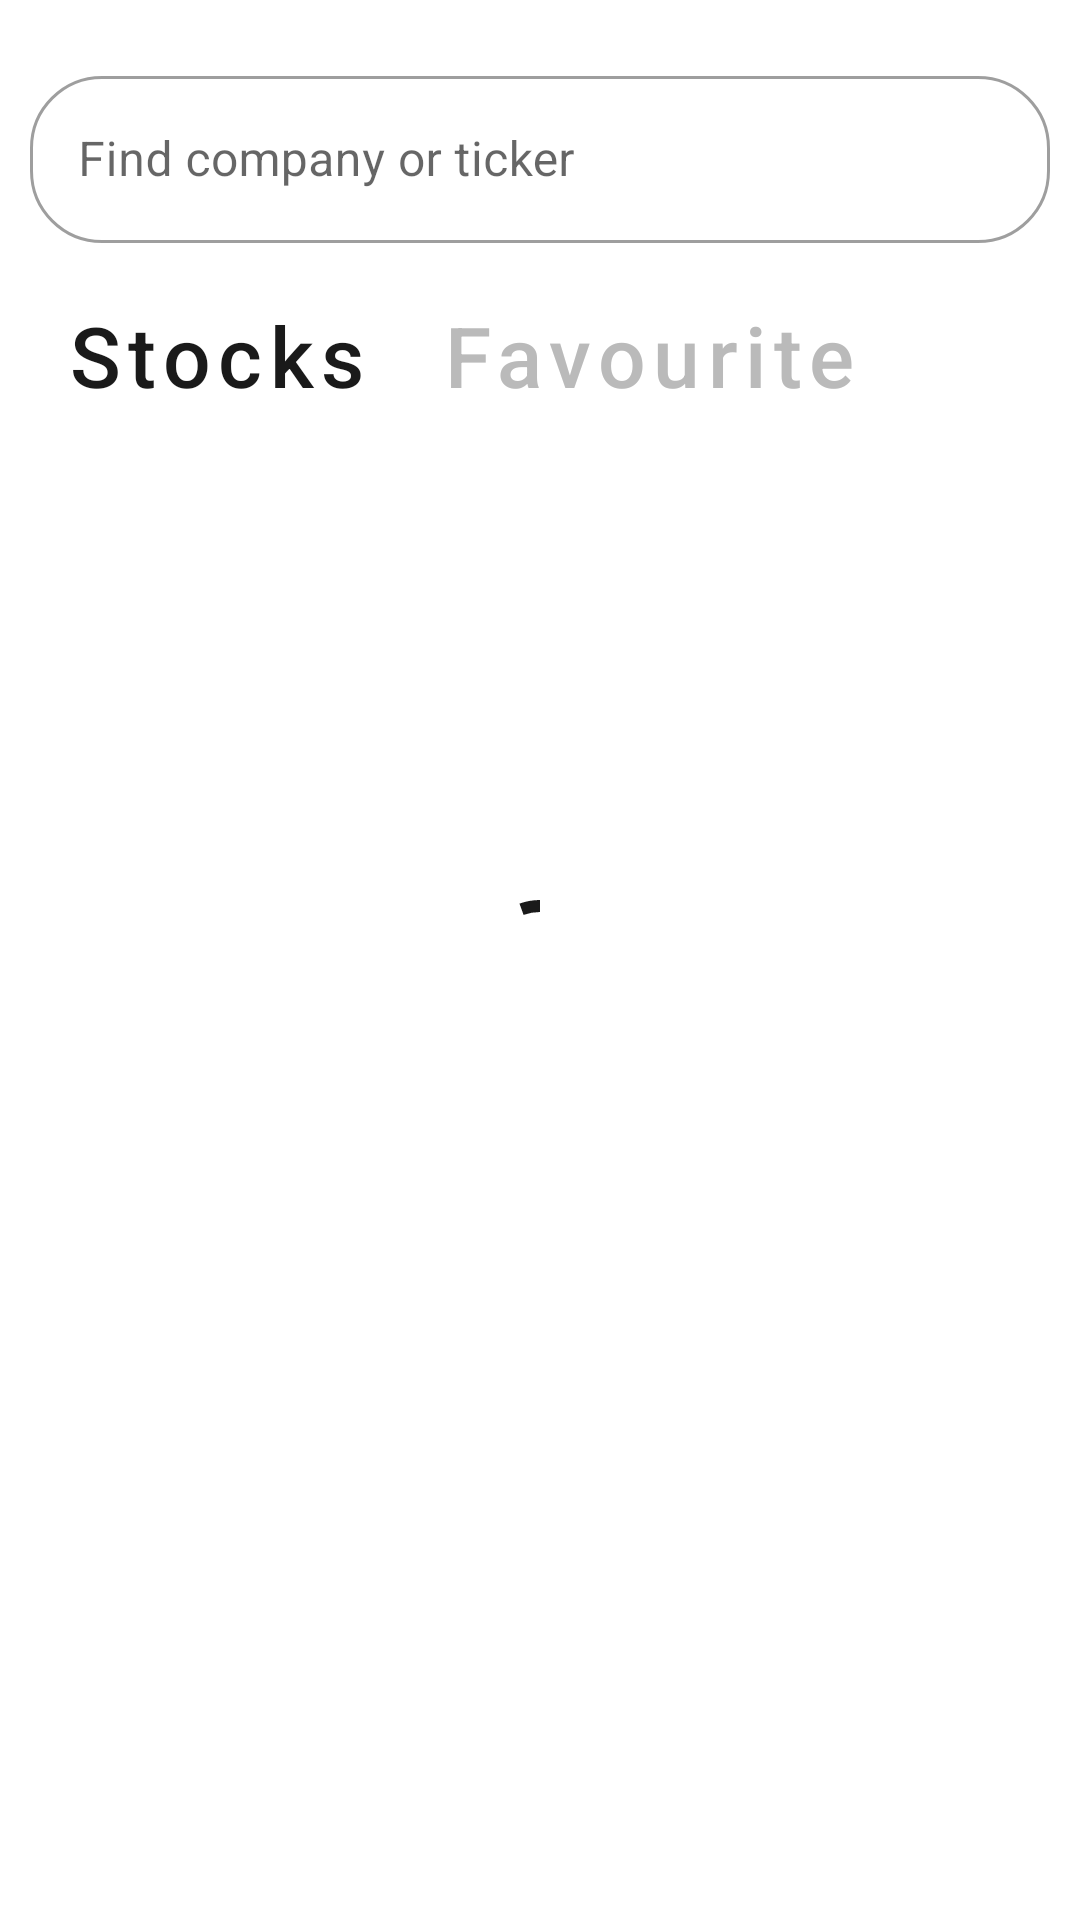

The Android layout XML behind this screen, and the referenced resources:
<!-- AndroidManifest.xml: application theme AppTheme -->
<!-- res/layout/fragment_stocks.xml -->
<?xml version="1.0" encoding="utf-8"?>
<androidx.coordinatorlayout.widget.CoordinatorLayout xmlns:android="http://schemas.android.com/apk/res/android"
                                                     android:layout_width="match_parent"
                                                     android:layout_height="match_parent"
                                                     xmlns:tools="http://schemas.android.com/tools"
                                                     xmlns:app="http://schemas.android.com/apk/res-auto"
                                                     android:orientation="vertical"
                                                     tools:context=".ui.stocks.StocksFragment">

    <com.google.android.material.appbar.AppBarLayout
            android:id="@+id/stocks_frag_app_bar_layout"
            android:layout_width="match_parent"
            android:layout_height="wrap_content"
            style="@style/Widget.MaterialComponents.Toolbar.Surface"
            app:liftOnScroll="true">

        <com.google.android.material.appbar.MaterialToolbar
                android:id="@+id/stocks_frag_toolbar"
                android:layout_width="match_parent"
                android:layout_height="wrap_content"
                app:layout_scrollFlags="scroll|enterAlways|snap"
                style="@style/Widget.MaterialComponents.Toolbar.Surface"
                app:contentInsetStart="0dp">

            <include layout="@layout/edit_text_search"/>

        </com.google.android.material.appbar.MaterialToolbar>

        <com.google.android.material.tabs.TabLayout
                android:id="@+id/stocks_frag_tab_layout"
                android:layout_width="wrap_content"
                android:layout_height="@dimen/stocks_frag_app_tabs_height"
                style="@style/StocksFragment.TabLayout"
                android:layout_marginStart="10dp"
                android:layout_marginBottom="5dp">

            <com.google.android.material.tabs.TabItem
                    android:layout_width="wrap_content"
                    android:layout_height="wrap_content"
                    android:text="@string/stocks"/>

            <com.google.android.material.tabs.TabItem
                    android:layout_width="wrap_content"
                    android:layout_height="wrap_content"
                    android:text="@string/favourite"/>

        </com.google.android.material.tabs.TabLayout>

    </com.google.android.material.appbar.AppBarLayout>

    <com.google.android.material.progressindicator.CircularProgressIndicator
            android:id="@+id/all_stocks_frag_progress_indicator"
            android:layout_width="wrap_content"
            android:layout_height="wrap_content"
            android:layout_gravity="center"
            android:indeterminate="true"/>

    <androidx.viewpager2.widget.ViewPager2
            android:id="@+id/stocks_frag_pager"
            android:layout_width="match_parent"
            android:layout_height="match_parent"
            android:layout_marginTop="@dimen/stocks_frag_app_tabs_height"/>

</androidx.coordinatorlayout.widget.CoordinatorLayout>
<!-- res/layout/edit_text_search.xml (included above) -->
<?xml version="1.0" encoding="utf-8"?>
<FrameLayout xmlns:android="http://schemas.android.com/apk/res/android"
             xmlns:app="http://schemas.android.com/apk/res-auto"
             android:layout_width="match_parent"
             android:layout_height="wrap_content">

    <com.google.android.material.textfield.TextInputLayout
            android:id="@+id/search_text_field_layout"
            android:layout_width="match_parent"
            android:layout_height="wrap_content"
            android:hint="@string/find_company_or_ticker"
            app:endIconMode="clear_text"
            app:startIconDrawable="@drawable/outline_search_24"
            app:endIconCheckable="false"
            style="@style/Widget.MaterialComponents.TextInputLayout.OutlinedBox"
            android:layout_marginStart="10dp"
            android:layout_marginEnd="10dp"
            android:layout_marginTop="20dp"
            android:layout_marginBottom="10dp"
            app:boxCornerRadiusTopStart="@dimen/box_radius_edit_text_search"
            app:boxCornerRadiusBottomStart="@dimen/box_radius_edit_text_search"
            app:boxCornerRadiusBottomEnd="@dimen/box_radius_edit_text_search"
            app:boxCornerRadiusTopEnd="@dimen/box_radius_edit_text_search">

        <com.google.android.material.textfield.TextInputEditText
                android:id="@+id/search_text_field"
                android:layout_width="match_parent"
                android:layout_height="wrap_content"
                android:maxLines="1"
                android:inputType="text"
                android:imeOptions="actionDone"/>

    </com.google.android.material.textfield.TextInputLayout>

</FrameLayout>
<!-- resources referenced by this layout -->
<resources>
  <dimen name="box_radius_edit_text_search">24dp</dimen>
  <dimen name="stocks_frag_app_tabs_height">55dp</dimen>
  <string name="favourite">Favourite</string>
  <string name="find_company_or_ticker">Find company or ticker</string>
  <string name="stocks">Stocks</string>
  <style name="StocksFragment.TabLayout" parent="Widget.MaterialComponents.TabLayout">
          <item name="tabMode">fixed</item>
          <item name="tabGravity">start</item>
  
          
          <item name="tabIndicatorColor">@android:color/transparent</item>
          <item name="tabRippleColor">@android:color/transparent</item>
  
          <item name="tabTextAppearance">@style/StocksFragment.TabLayout.Tab.Default</item>
  
          <item name="tabTextColor">@color/colorTextInactive</item>
          <item name="tabSelectedTextColor">@color/colorTextActive</item>
      </style>
  <style name="AppTheme" parent="Theme.MaterialComponents.Light.NoActionBar">
          
          <item name="colorPrimary">@color/colorPrimary</item>
          <item name="colorPrimaryDark">@color/colorPrimaryDark</item>
          <item name="colorAccent">@color/colorAccent</item>
          <item name="colorSurface">@color/colorSurface</item>
          <item name="colorOnSurface">@color/colorOnSurface</item>
          <item name="colorOnPrimary">@color/colorOnPrimary</item>
          <item name="fontFamily">@font/montserrat</item>
          <item name="android:textColor">@color/colorPrimary</item>
      </style>
  <style name="StocksFragment.TabLayout.Tab.Default" parent="TextAppearance.Design.Tab">
          <item name="textAllCaps">false</item>
          <item name="android:fontWeight">700</item>
          <item name="android:textSize">28sp</item>
      </style>
  <color name="colorTextInactive">#BABABA</color>
  <color name="colorTextActive">#1A1A1A</color>
  <color name="colorPrimary">#1A1A1A</color>
  <color name="colorPrimaryDark">#1A1A1A</color>
  <color name="colorAccent">#03DAC5</color>
  <color name="colorSurface">#FFFFFF</color>
  <color name="colorOnSurface">#000000</color>
  <color name="colorOnPrimary">#FFFFFF</color>
</resources>
